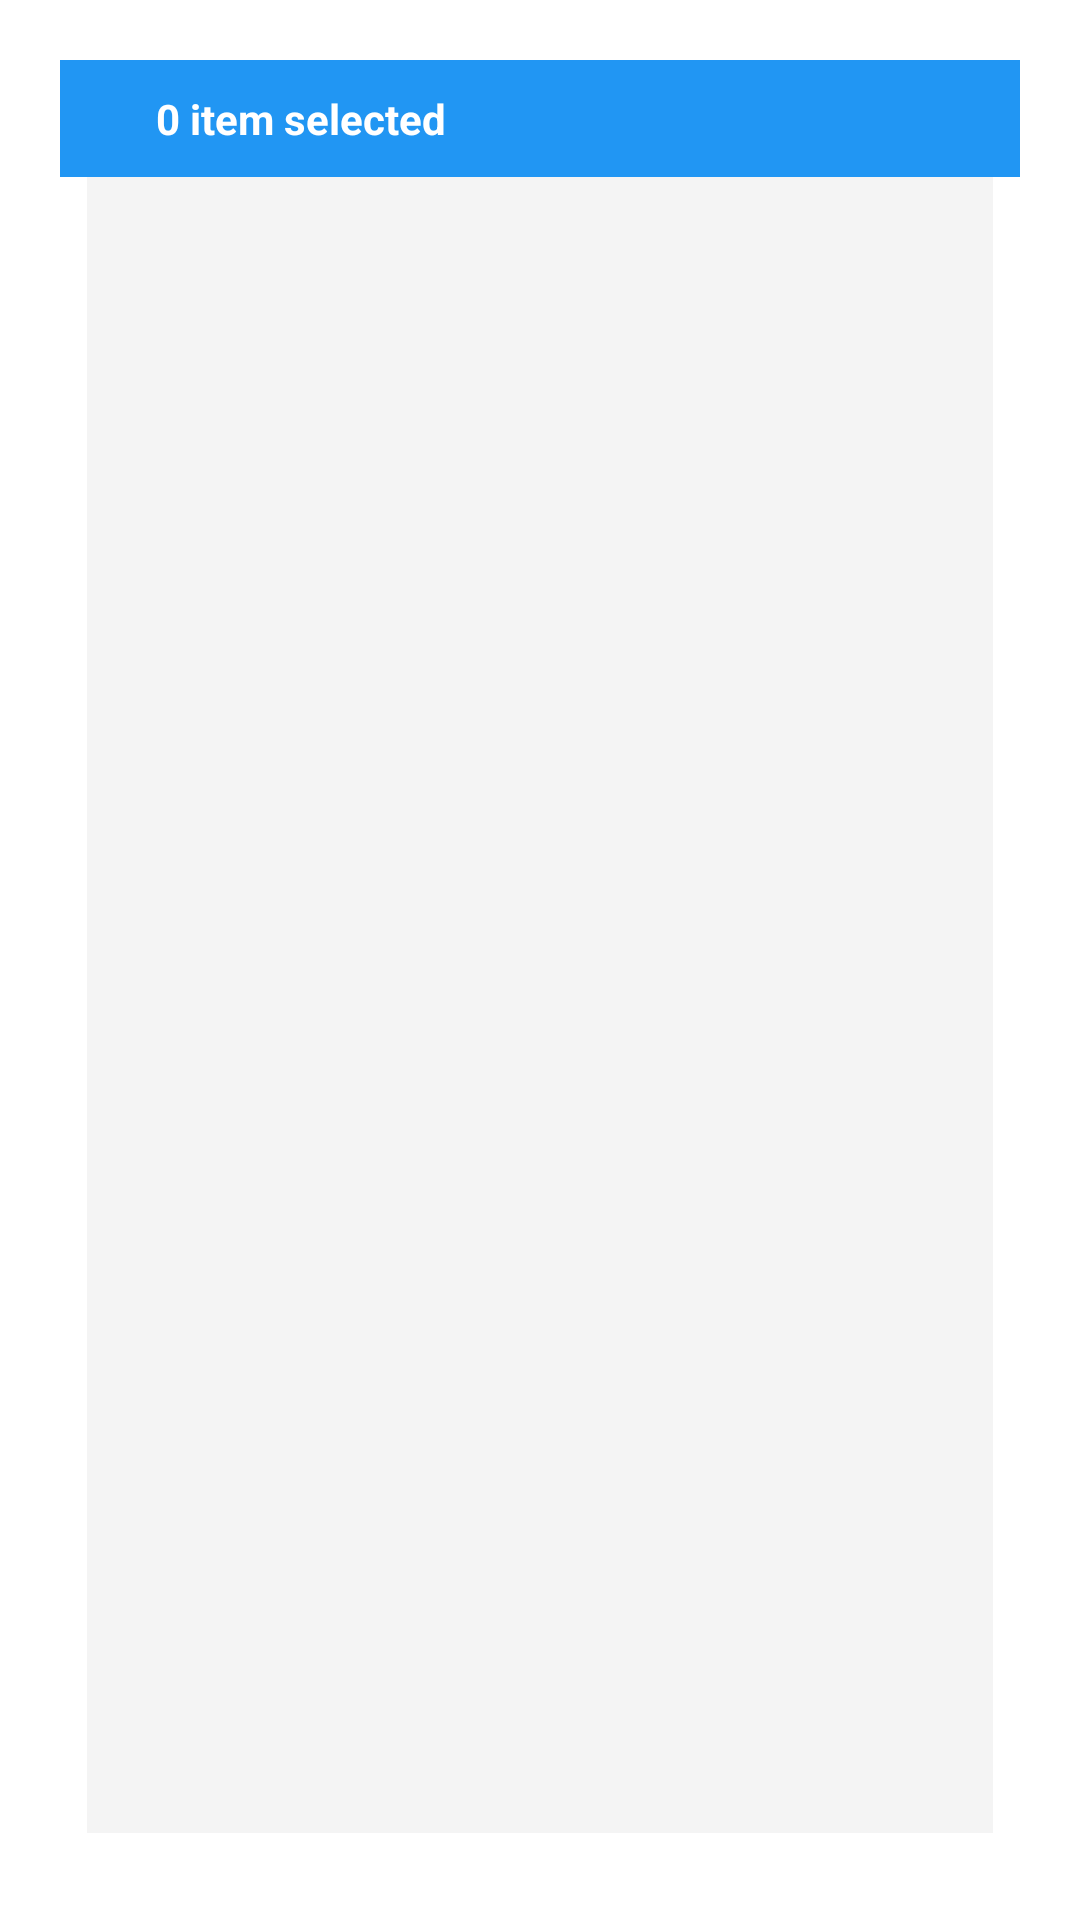

This screen was rendered from an Android layout file. Write that file and the resources it references.
<!-- AndroidManifest.xml: application theme Theme.Light -->
<!-- res/layout/activity_recycler_view.xml -->
<?xml version="1.0" encoding="utf-8"?>
<RelativeLayout
    xmlns:android="http://schemas.android.com/apk/res/android"
    xmlns:app="http://schemas.android.com/apk/res-auto"
    xmlns:tools="http://schemas.android.com/tools"
    android:layout_width="match_parent"
    android:layout_height="match_parent"
    android:padding="20dp"
    tools:context=".RecyclerViewActivity">

    <androidx.appcompat.widget.Toolbar
        android:id="@+id/tool"
        android:layout_width="match_parent"
        android:layout_height="39dp"
        android:background="@color/colorPrimary">

        <RelativeLayout
            android:layout_width="match_parent"
            android:layout_height="wrap_content"
            android:layout_gravity="center">

            <ImageButton
                android:id="@+id/bt"
                android:layout_width="wrap_content"
                android:layout_height="wrap_content"
                android:layout_marginRight="16dp"
                android:background="@android:color/transparent"
                android:src="@drawable/arrow_back" />

            <TextView
                android:id="@+id/tt"
                android:layout_width="wrap_content"
                android:layout_height="wrap_content"
                android:layout_toRightOf="@+id/bt"
                android:gravity="center"
                android:text="0 item selected"
                android:textColor="#ffffff"
                android:textStyle="bold" />
        </RelativeLayout>
    </androidx.appcompat.widget.Toolbar>

    <androidx.recyclerview.widget.RecyclerView
        android:id="@+id/rec"
        android:layout_width="match_parent"
        android:layout_height="match_parent"
        android:padding="20dp"
        android:layout_alignParentStart="true"
        android:layout_alignParentEnd="true"
        android:layout_alignParentBottom="true"
        android:layout_centerHorizontal="true"
        android:layout_marginStart="9dp"
        android:layout_marginEnd="9dp"
        android:layout_marginBottom="9dp"
        android:layout_below="@+id/tool"
        android:background="#f4f4f4"
        tools:listitem="@android:layout/simple_selectable_list_item" />
</RelativeLayout>
<!-- resources referenced by this layout -->
<resources>
  <color name="colorPrimary">#2196F3</color>
  <style name="Theme.Light" parent="Theme.MaterialComponents.DayNight.NoActionBar">
          
          <item name="colorPrimary">@color/purple_500</item>
          <item name="colorPrimaryVariant">@color/purple_700</item>
          <item name="colorOnPrimary">@color/white</item>
          
          <item name="colorSecondary">@color/teal_200</item>
          <item name="colorSecondaryVariant">@color/teal_700</item>
          <item name="colorOnSecondary">@color/black</item>
          
          <item name="android:statusBarColor" tools:targetApi="l">?attr/colorPrimaryVariant</item>
          
                  <item name="bg">#e4e4e4</item>
                  <item name="cardViewBackground">#ebececec</item>
                  <item name="primaryTextColor">#DE000000</item>
                  <item name="secondaryTextColor">#8A000000</item>
      </style>
  <color name="purple_500">#FF6200EE</color>
  <color name="purple_700">#FF3700B3</color>
  <color name="white">#FFFFFFFF</color>
  <color name="teal_200">#FF03DAC5</color>
  <color name="teal_700">#FF018786</color>
  <color name="black">#FF000000</color>
</resources>
